The GitHub repository faisu07/gtos-mobile contains a labelled image folder "gtos-mobile" with 31 categories: painting, aluminum, asphalt, brick, cement, cloth, dry leaf, glass, grass, large limestone, leaf, metal cover, moss, paint cover, painting turf, paper, pebble, plastic, plastic cover, root, sand, sandpaper, shale, small limestone, soil, steel, stone asphalt, stone brick, stone cement, turf, wood chips. Examples follow, each with its label.

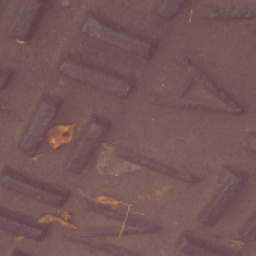
Label: metal cover

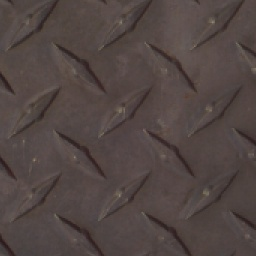
Label: steel

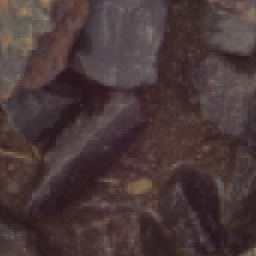
Label: shale

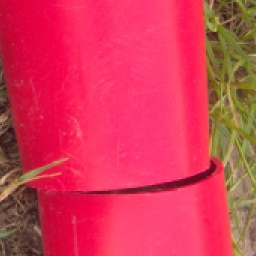
Label: plastic

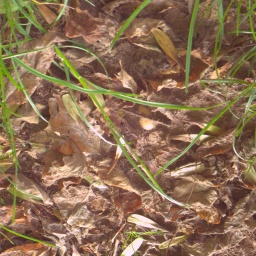
Label: dry leaf

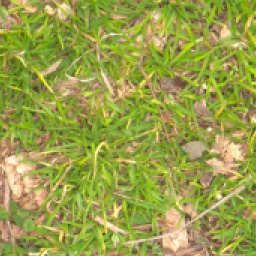
Label: grass
